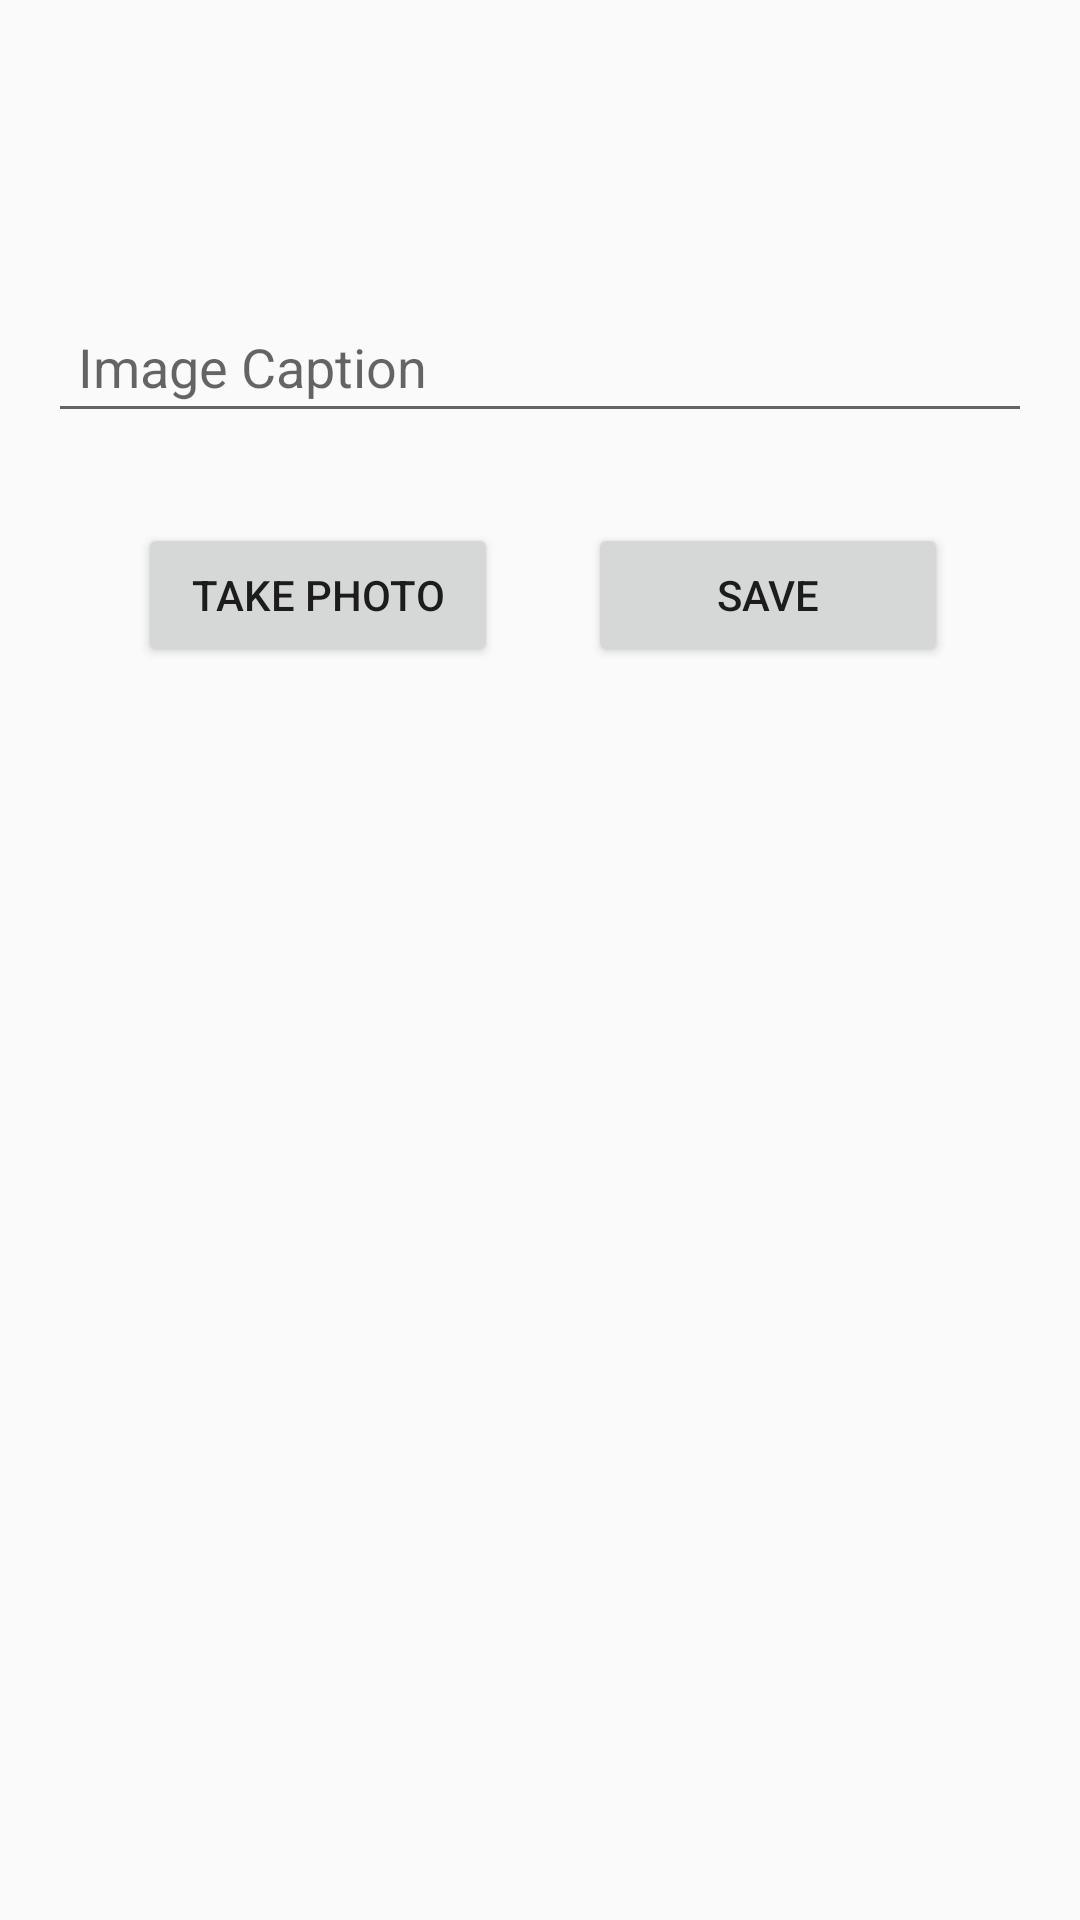

Here is an Android app screen rendered from its layout file. Give the layout XML and the strings, colors and styles it references.
<!-- AndroidManifest.xml: application theme AppTheme -->
<!-- res/layout/take_photo.xml -->
<?xml version="1.0" encoding="utf-8"?>
<LinearLayout xmlns:android="http://schemas.android.com/apk/res/android"
    android:orientation="vertical"
    android:layout_width="match_parent"
    android:layout_height="match_parent"
    android:paddingLeft="16dp"
    android:paddingRight="16dp"
    android:paddingTop="100dp"
    android:layout_centerVertical="true" >

    <EditText
        android:layout_width="match_parent"
        android:layout_height="wrap_content"
        android:id="@+id/caption"
        android:hint="Image Caption"
        android:padding="10dp"
        android:paddingBottom="30dp"/>
<LinearLayout
    android:layout_width="match_parent"
    android:layout_height="200dp"
    android:paddingTop="30dp">
    <Button
        android:layout_width="120dp"
        android:layout_height="wrap_content"
        android:id="@+id/clickPic"
        android:text="Take Photo"
        android:layout_marginStart="30dp"
        />

    <Button
        android:layout_width="120dp"
        android:layout_height="wrap_content"
        android:id="@+id/savePic"
        android:text="Save"
        android:layout_gravity="right"
        android:layout_marginLeft="30dp"
        />
</LinearLayout>

</LinearLayout>
<!-- resources referenced by this layout -->
<resources>
  <style name="AppTheme" parent="Theme.AppCompat.Light.DarkActionBar">
          
          <item name="colorPrimary">@color/colorPrimary</item>
          <item name="colorPrimaryDark">@color/colorPrimaryDark</item>
          <item name="colorAccent">@color/colorAccent</item>
      </style>
  <!-- not gathered from this repository: default colours our renderer supplied (Android Studio template values) -->
  <color name="colorPrimary">#FF6200EE</color>
  <color name="colorPrimaryDark">#FF3700B3</color>
  <color name="colorAccent">#FF03DAC5</color>
</resources>
